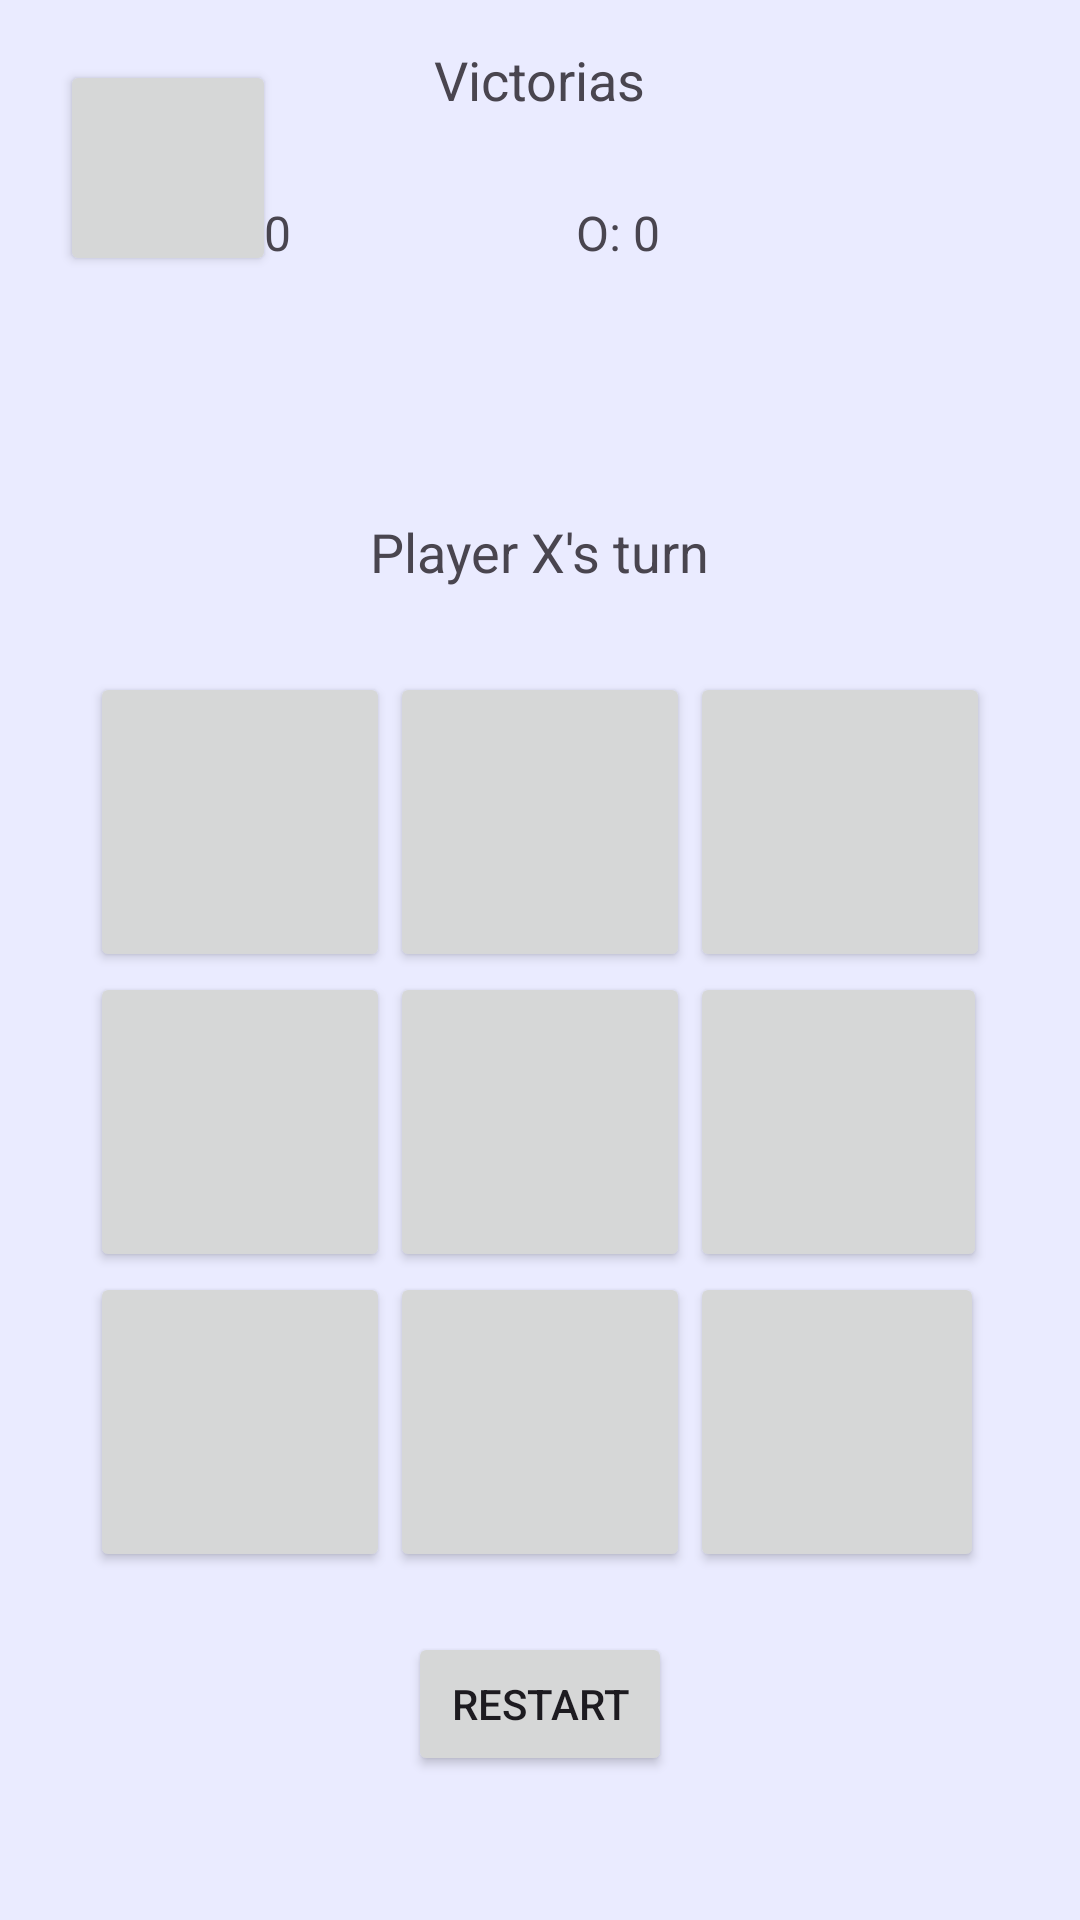

Write the Android layout XML for this screen, with the resource values it uses.
<!-- AndroidManifest.xml: application theme Theme.TICTAC -->
<!-- res/layout/activity_game.xml -->
<?xml version="1.0" encoding="utf-8"?>
<androidx.constraintlayout.widget.ConstraintLayout xmlns:android="http://schemas.android.com/apk/res/android"
    xmlns:app="http://schemas.android.com/apk/res-auto"
    xmlns:tools="http://schemas.android.com/tools"
    android:id="@+id/main"
    android:layout_width="match_parent"
    android:layout_height="match_parent"
    android:background="#EAEBFF"
    tools:context=".MainActivity">

    <Button
        android:id="@+id/main_back"
        android:layout_width="72dp"
        android:layout_height="72dp"
        android:layout_marginStart="20dp"
        android:layout_marginTop="20dp"
        android:textSize="24sp"
        app:icon="@android:drawable/ic_menu_revert"
        app:iconPadding="0dp"
        app:layout_constraintStart_toStartOf="parent"
        app:layout_constraintTop_toTopOf="parent" />


    <TextView
        android:id="@+id/status"
        android:layout_width="wrap_content"
        android:layout_height="wrap_content"
        android:layout_gravity="center"
        android:layout_marginBottom="28dp"
        android:text="Player X's turn"
        android:textSize="18sp"
        app:layout_constraintBottom_toTopOf="@+id/board"
        app:layout_constraintEnd_toEndOf="parent"
        app:layout_constraintHorizontal_bias="0.5"
        app:layout_constraintStart_toStartOf="parent" />

    <TextView
        android:id="@+id/status2"
        android:layout_width="wrap_content"
        android:layout_height="wrap_content"
        android:layout_gravity="center"
        android:layout_marginBottom="136dp"
        android:text="Victorias"
        android:textSize="18sp"
        app:layout_constraintBottom_toTopOf="@+id/board"
        app:layout_constraintEnd_toEndOf="parent"
        app:layout_constraintHorizontal_bias="0.5"
        app:layout_constraintStart_toStartOf="parent"
        app:layout_constraintTop_toTopOf="parent"
        app:layout_constraintVertical_bias="0.225" />

    <GridLayout
        android:id="@+id/board"
        android:layout_width="wrap_content"
        android:layout_height="wrap_content"
        android:layout_gravity="center"
        android:layout_marginBottom="20dp"
        android:columnCount="3"
        android:rowCount="3"
        app:layout_constraintBottom_toTopOf="@+id/reset_button"
        app:layout_constraintEnd_toEndOf="parent"
        app:layout_constraintStart_toStartOf="parent">

        <Button
            android:id="@+id/cell_0_0"
            android:layout_width="100dp"
            android:layout_height="100dp"
            android:textSize="24sp" />

        <Button
            android:id="@+id/cell_0_1"
            android:layout_width="100dp"
            android:layout_height="100dp"
            android:textSize="24sp" />

        <Button
            android:id="@+id/cell_0_2"
            android:layout_width="100dp"
            android:layout_height="100dp"
            android:textSize="24sp" />

        <Button
            android:id="@+id/cell_1_0"
            android:layout_width="100dp"
            android:layout_height="100dp"
            android:textSize="24sp" />

        <Button
            android:id="@+id/cell_1_1"
            android:layout_width="100dp"
            android:layout_height="100dp"
            android:textSize="24sp" />

        <Button
            android:id="@+id/cell_1_2"
            android:layout_width="99dp"
            android:layout_height="100dp"
            android:textSize="24sp" />

        <Button
            android:id="@+id/cell_2_0"
            android:layout_width="100dp"
            android:layout_height="100dp"
            android:textSize="24sp" />

        <Button
            android:id="@+id/cell_2_1"
            android:layout_width="100dp"
            android:layout_height="100dp"
            android:textSize="24sp" />

        <Button
            android:id="@+id/cell_2_2"
            android:layout_width="98dp"
            android:layout_height="100dp"
            android:textSize="24sp" />

    </GridLayout>

    <Button
        android:id="@+id/reset_button"
        android:layout_width="wrap_content"
        android:layout_height="wrap_content"
        android:layout_marginBottom="48dp"
        android:text="Restart"
        app:layout_constraintBottom_toBottomOf="parent"
        app:layout_constraintEnd_toEndOf="parent"
        app:layout_constraintHorizontal_bias="0.5"
        app:layout_constraintStart_toStartOf="parent" />

    <LinearLayout
        android:layout_width="wrap_content"
        android:layout_height="111dp"
        android:layout_gravity="center"
        android:layout_marginTop="28dp"
        android:orientation="horizontal"
        app:layout_constraintEnd_toEndOf="parent"
        app:layout_constraintHorizontal_bias="0.5"
        app:layout_constraintStart_toStartOf="parent"
        app:layout_constraintTop_toBottomOf="@+id/status2">

        <TextView
            android:id="@+id/score_x"
            android:layout_width="102dp"
            android:layout_height="72dp"
            android:text="X: 0"
            android:textSize="16sp" />

        <TextView
            android:id="@+id/score_o"
            android:layout_width="98dp"
            android:layout_height="72dp"
            android:layout_marginStart="20dp"
            android:text="O: 0"
            android:textSize="16sp" />
    </LinearLayout>


</androidx.constraintlayout.widget.ConstraintLayout>
<!-- resources referenced by this layout -->
<resources>
  <style name="Theme.TICTAC" parent="Base.Theme.TICTAC" />
  <style name="Base.Theme.TICTAC" parent="Theme.Material3.DayNight.NoActionBar">
          
          
      </style>
</resources>
